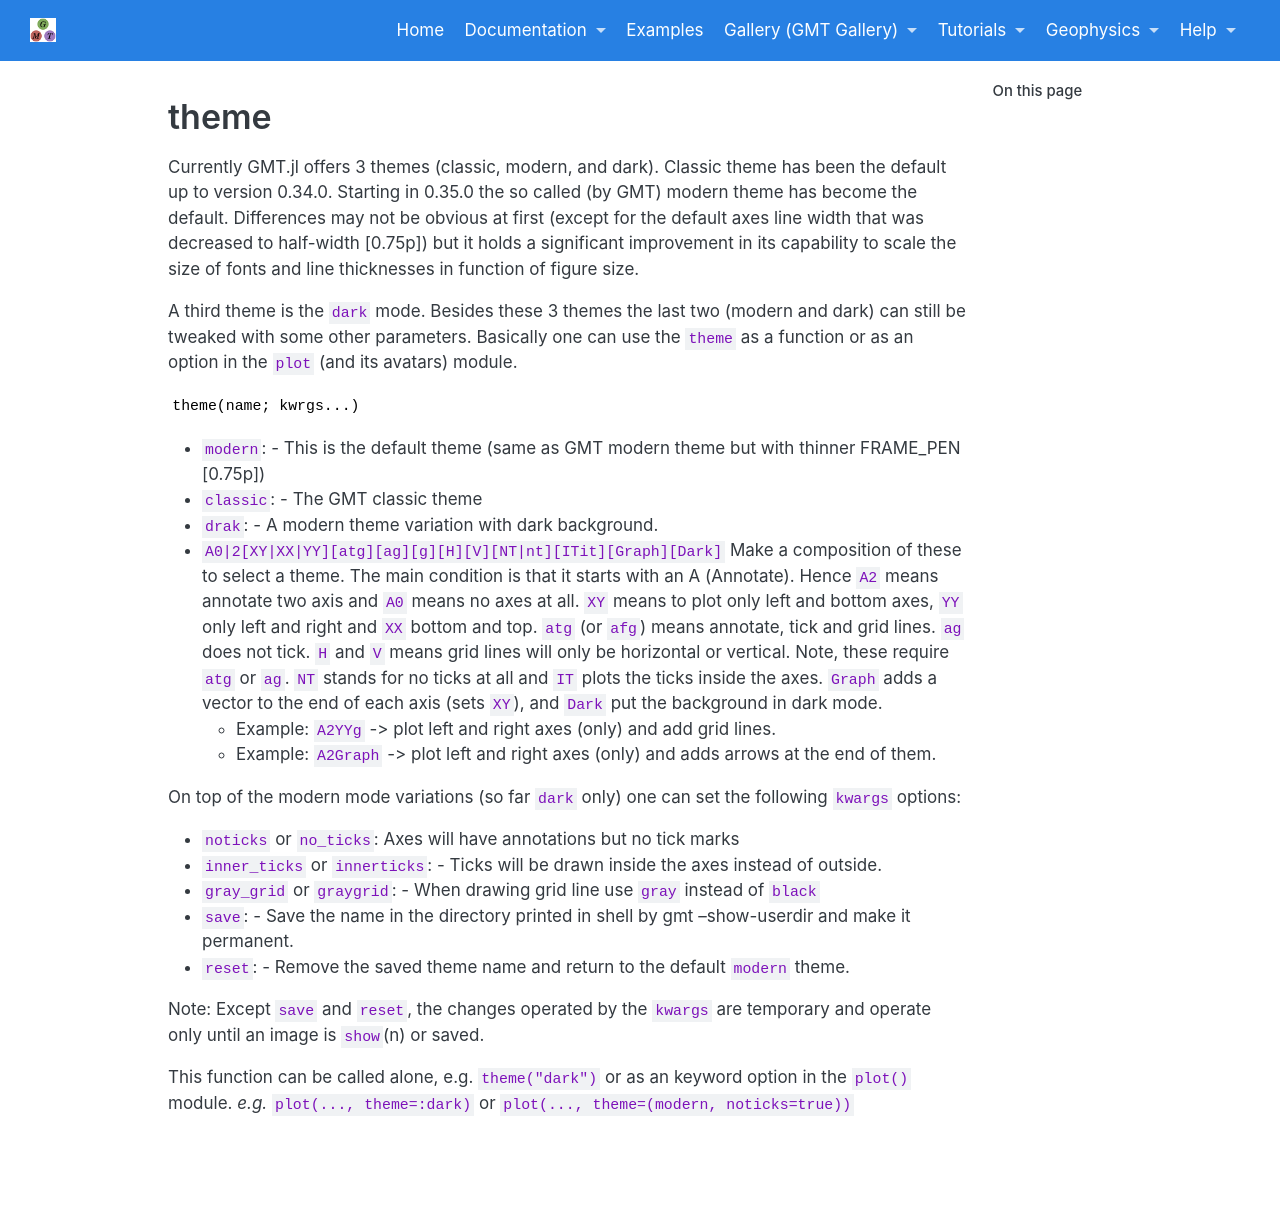

repository: joa-quim/GMTjl_doc · page: documentation/common_features/themes.html · generator: jekyll

# theme

Currently GMT.jl offers 3 themes (classic, modern, and dark). Classic theme has been the default
up to version 0.34.0. Starting in 0.35.0 the so called (by GMT) modern theme has become the default.
Differences may not be obvious at first (except for the default axes line width that was decreased
to half-width [0.75p]) but it holds a significant improvement in its capability to scale the size
of fonts and line thicknesses in function of figure size.

A third theme is the `dark` mode. Besides these 3 themes the last two (modern and dark) can still
be tweaked with some other parameters. Basically one can use the `theme` as a function or as an
option in the `plot` (and its avatars) module.

```
theme(name; kwrgs...)
```

- `modern`: - This is the default theme (same as GMT modern theme but with thinner FRAME_PEN [0.75p])
- `classic`: - The GMT classic theme
- `drak`: - A modern theme variation with dark background.
- `A0|2[XY|XX|YY][atg][ag][g][H][V][NT|nt][ITit][Graph][Dark]` Make a composition of these to select a theme.
   The main condition is that it starts with an A (Annotate). Hence `A2` means annotate two axis
   and `A0` means no axes at all. `XY` means to plot only left and bottom axes, `YY` only left and right
   and `XX` bottom and top. `atg` (or `afg`) means annotate, tick and grid lines. `ag` does not tick.
   `H` and `V` means grid lines will only be horizontal or vertical. Note, these require `atg` or `ag`.
   `NT` stands for no ticks at all and `IT` plots the ticks inside the axes. `Graph` adds a vector
   to the end of each axis (sets `XY`), and `Dark` put the background in dark mode.
   - Example: `A2YYg` -> plot left and right axes (only) and add grid lines.
   - Example: `A2Graph` -> plot left and right axes (only) and adds arrows at the end of them.

On top of the modern mode variations (so far `dark` only) one can set the following `kwargs` options:

- `noticks` or `no_ticks`: Axes will have annotations but no tick marks
- `inner_ticks` or `innerticks`: - Ticks will be drawn inside the axes instead of outside.
- `gray_grid` or `graygrid`: - When drawing grid line use `gray` instead of `black`
- `save`: - Save the name in the directory printed in shell by gmt --show-userdir and make it permanent.
- `reset`: - Remove the saved theme name and return to the default `modern` theme.

Note: Except `save` and `reset`, the changes operated by the `kwargs` are temporary and operate only until
an image is `show`(n) or saved.

This function can be called alone, e.g. `theme("dark")` or as an keyword option in the `plot()` module. *e.g.*
`plot(..., theme=:dark)` or `plot(..., theme=(modern, noticks=true))`
